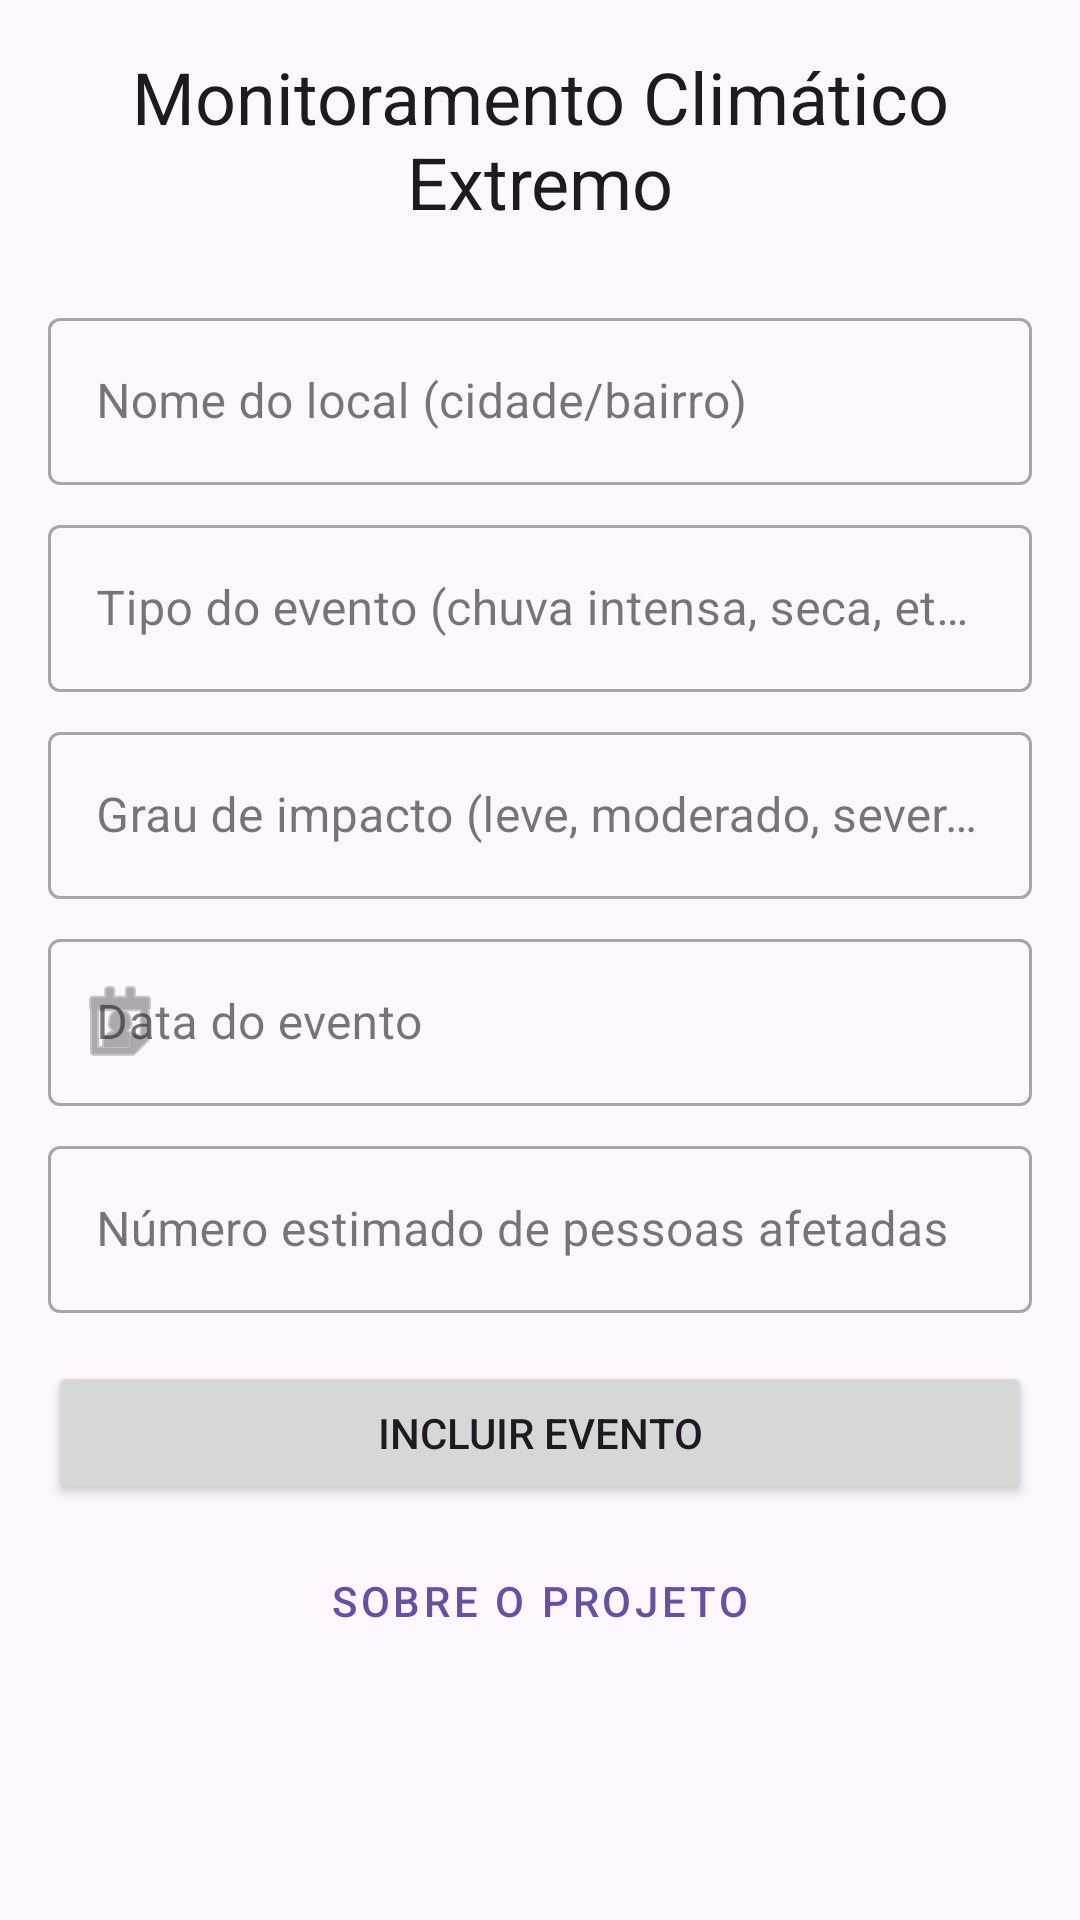

This screen was rendered from an Android layout file. Write that file and the resources it references.
<!-- AndroidManifest.xml: activity theme Theme.KotlinGs -->
<!-- res/layout/activity_main.xml -->
<?xml version="1.0" encoding="utf-8"?>
<androidx.core.widget.NestedScrollView xmlns:android="http://schemas.android.com/apk/res/android"
    xmlns:app="http://schemas.android.com/apk/res-auto"
    xmlns:tools="http://schemas.android.com/tools"
    android:layout_width="match_parent"
    android:layout_height="match_parent"
    android:fillViewport="true">

    <LinearLayout
        android:layout_width="match_parent"
        android:layout_height="wrap_content"
        android:orientation="vertical"
        android:padding="16dp"
        tools:context=".MainActivity">

        <TextView
            android:id="@+id/textViewTitle"
            android:layout_width="wrap_content"
            android:layout_height="wrap_content"
            android:layout_gravity="center_horizontal"
            android:layout_marginBottom="24dp"
            android:text="@string/main_title"
            android:textAlignment="center"
            android:textAppearance="?attr/textAppearanceHeadline5" />

        <com.google.android.material.textfield.TextInputLayout
            style="@style/Widget.MaterialComponents.TextInputLayout.OutlinedBox"
            android:layout_width="match_parent"
            android:layout_height="wrap_content"
            android:layout_marginBottom="8dp">

            <com.google.android.material.textfield.TextInputEditText
                android:id="@+id/editTextNomeLocal"
                android:layout_width="match_parent"
                android:layout_height="wrap_content"
                android:hint="@string/hint_local"
                android:inputType="textCapWords"
                android:minHeight="48dp" />
        </com.google.android.material.textfield.TextInputLayout>

        <com.google.android.material.textfield.TextInputLayout
            style="@style/Widget.MaterialComponents.TextInputLayout.OutlinedBox"
            android:layout_width="match_parent"
            android:layout_height="wrap_content"
            android:layout_marginBottom="8dp">

            <com.google.android.material.textfield.TextInputEditText
                android:id="@+id/editTextTipoEvento"
                android:layout_width="match_parent"
                android:layout_height="wrap_content"
                android:hint="@string/hint_tipo_evento"
                android:inputType="textCapSentences"
                android:minHeight="48dp" />
        </com.google.android.material.textfield.TextInputLayout>

        <com.google.android.material.textfield.TextInputLayout
            style="@style/Widget.MaterialComponents.TextInputLayout.OutlinedBox"
            android:layout_width="match_parent"
            android:layout_height="wrap_content"
            android:layout_marginBottom="8dp">

            <com.google.android.material.textfield.TextInputEditText
                android:id="@+id/editTextGrauImpacto"
                android:layout_width="match_parent"
                android:layout_height="wrap_content"
                android:hint="@string/hint_grau_impacto"
                android:inputType="textCapSentences"
                android:minHeight="48dp" />
        </com.google.android.material.textfield.TextInputLayout>

        <com.google.android.material.textfield.TextInputLayout
            style="@style/Widget.MaterialComponents.TextInputLayout.OutlinedBox"
            android:layout_width="match_parent"
            android:layout_height="wrap_content"
            android:layout_marginBottom="8dp"
            app:startIconDrawable="@android:drawable/ic_menu_my_calendar">

            <com.google.android.material.textfield.TextInputEditText
                android:id="@+id/editTextDataEvento"
                android:layout_width="match_parent"
                android:layout_height="wrap_content"
                android:hint="@string/hint_data_evento"
                android:minHeight="48dp" />
        </com.google.android.material.textfield.TextInputLayout>

        <com.google.android.material.textfield.TextInputLayout
            style="@style/Widget.MaterialComponents.TextInputLayout.OutlinedBox"
            android:layout_width="match_parent"
            android:layout_height="wrap_content"
            android:layout_marginBottom="16dp">

            <com.google.android.material.textfield.TextInputEditText
                android:id="@+id/editTextPessoasAfetadas"
                android:layout_width="match_parent"
                android:layout_height="wrap_content"
                android:hint="@string/hint_pessoas_afetadas"
                android:inputType="number"
                android:minHeight="48dp" />
        </com.google.android.material.textfield.TextInputLayout>

        <Button
            android:id="@+id/buttonIncluir"
            android:layout_width="match_parent"
            android:layout_height="wrap_content"
            android:padding="12dp"
            android:text="@string/button_incluir" />

        <Button
            android:id="@+id/buttonIdentificacao"
            style="@style/Widget.MaterialComponents.Button.OutlinedButton"
            android:layout_width="match_parent"
            android:layout_height="wrap_content"
            android:layout_marginTop="8dp"
            android:padding="12dp"
            android:text="@string/button_sobre" />

        <androidx.recyclerview.widget.RecyclerView
            android:id="@+id/recyclerViewEventos"
            android:layout_width="match_parent"
            android:layout_height="0dp"
            android:layout_marginTop="16dp"
            android:layout_weight="1"
            app:layoutManager="androidx.recyclerview.widget.LinearLayoutManager"
            tools:listitem="@layout/item_evento_extremo" />

    </LinearLayout>
</androidx.core.widget.NestedScrollView>
<!-- res/layout/item_evento_extremo.xml (included above) -->
<?xml version="1.0" encoding="utf-8"?>
<androidx.cardview.widget.CardView xmlns:android="http://schemas.android.com/apk/res/android"
    xmlns:app="http://schemas.android.com/apk/res-auto"
    xmlns:tools="http://schemas.android.com/tools"
    android:layout_width="match_parent"
    android:layout_height="wrap_content"
    android:layout_marginHorizontal="8dp"
    android:layout_marginVertical="6dp"
    app:cardCornerRadius="12dp"
    app:cardElevation="4dp">

    <androidx.constraintlayout.widget.ConstraintLayout
        android:layout_width="match_parent"
        android:layout_height="wrap_content"
        android:padding="16dp">

        <TextView
            android:id="@+id/textViewLocal"
            android:layout_width="0dp"
            android:layout_height="wrap_content"
            android:layout_marginEnd="16dp"
            android:textAppearance="?attr/textAppearanceHeadline6"
            app:layout_constraintEnd_toStartOf="@+id/buttonExcluirItem"
            app:layout_constraintStart_toStartOf="parent"
            app:layout_constraintTop_toTopOf="parent"
            tools:text="Local: Guarulhos" />

        <TextView
            android:id="@+id/textViewTipoEvento"
            android:layout_width="wrap_content"
            android:layout_height="wrap_content"
            android:layout_marginTop="8dp"
            android:textAppearance="?attr/textAppearanceBody1"
            app:layout_constraintStart_toStartOf="parent"
            app:layout_constraintTop_toBottomOf="@id/textViewLocal"
            tools:text="Tipo: Chuva Intensa" />

        <TextView
            android:id="@+id/textViewGrauImpacto"
            android:layout_width="wrap_content"
            android:layout_height="wrap_content"
            android:layout_marginTop="4dp"
            android:textAppearance="?attr/textAppearanceBody1"
            app:layout_constraintStart_toStartOf="parent"
            app:layout_constraintTop_toBottomOf="@id/textViewTipoEvento"
            tools:text="Impacto: Severo" />

        <TextView
            android:id="@+id/textViewDataEvento"
            android:layout_width="wrap_content"
            android:layout_height="wrap_content"
            android:layout_marginTop="4dp"
            android:textAppearance="?attr/textAppearanceBody2"
            app:layout_constraintStart_toStartOf="parent"
            app:layout_constraintTop_toBottomOf="@id/textViewGrauImpacto"
            tools:text="Data: 06/06/2025" />

        <TextView
            android:id="@+id/textViewPessoasAfetadas"
            android:layout_width="wrap_content"
            android:layout_height="wrap_content"
            android:layout_marginTop="4dp"
            android:textAppearance="?attr/textAppearanceBody2"
            app:layout_constraintStart_toStartOf="parent"
            app:layout_constraintTop_toBottomOf="@id/textViewDataEvento"
            tools:text="Pessoas Afetadas: 1000" />

        <Button
            android:id="@+id/buttonExcluirItem"
            style="@style/Widget.MaterialComponents.Button.TextButton.Icon"
            android:layout_width="wrap_content"
            android:layout_height="wrap_content"
            android:text="Excluir"
            android:textColor="?attr/colorError"
            app:icon="@android:drawable/ic_menu_delete"
            app:iconTint="?attr/colorError"
            app:layout_constraintEnd_toEndOf="parent"
            app:layout_constraintTop_toTopOf="parent" />

    </androidx.constraintlayout.widget.ConstraintLayout>

</androidx.cardview.widget.CardView>
<!-- resources referenced by this layout -->
<resources>
  <string name="button_incluir">Incluir Evento</string>
  <string name="button_sobre">Sobre o Projeto</string>
  <string name="hint_data_evento">Data do evento</string>
  <string name="hint_grau_impacto">Grau de impacto (leve, moderado, severo)</string>
  <string name="hint_local">Nome do local (cidade/bairro)</string>
  <string name="hint_pessoas_afetadas">Número estimado de pessoas afetadas</string>
  <string name="hint_tipo_evento">Tipo do evento (chuva intensa, seca, etc.)</string>
  <string name="main_title">Monitoramento Climático Extremo</string>
  <style name="Theme.KotlinGs" parent="Theme.Material3.DayNight.NoActionBar" />
</resources>
